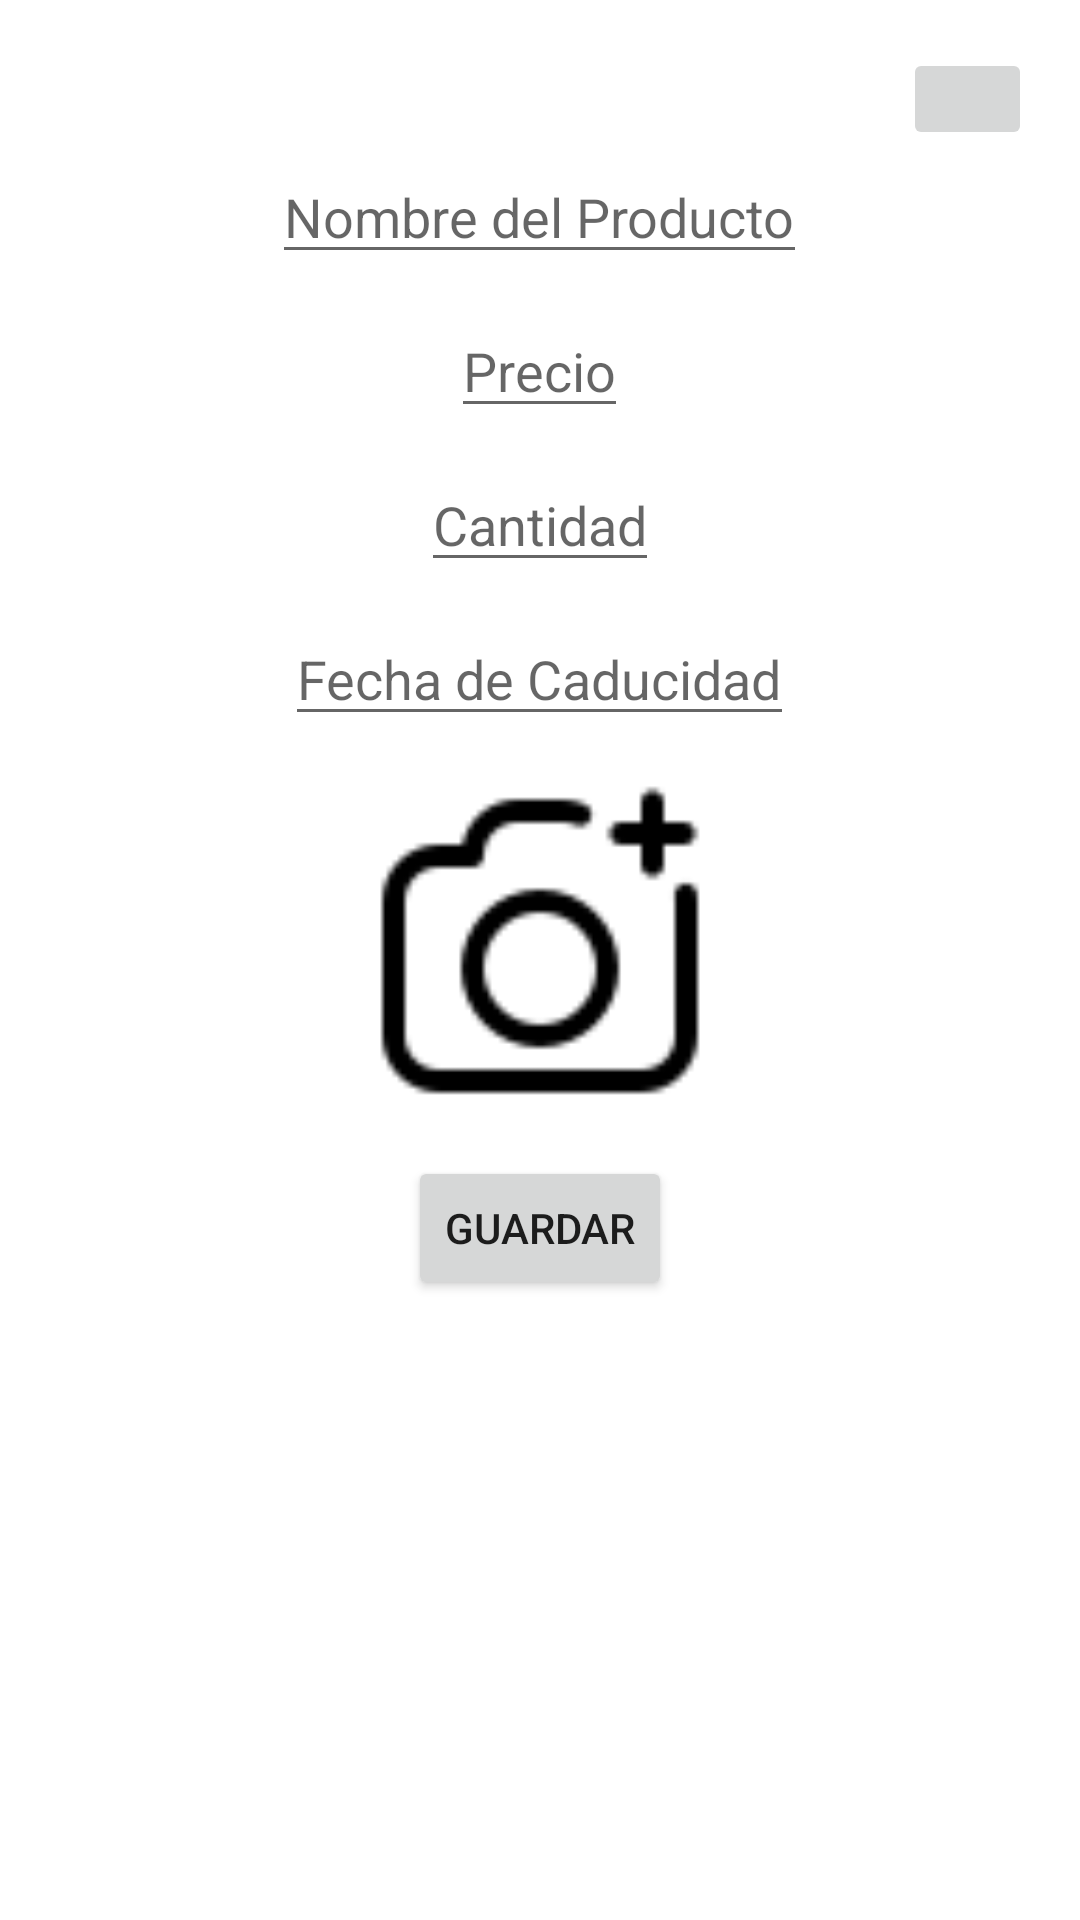

The Android layout XML behind this screen, and the referenced resources:
<!-- AndroidManifest.xml: application theme Theme.UxerSiiPMChido -->
<!-- res/layout/fragment_altas.xml -->
<?xml version="1.0" encoding="utf-8"?>
<LinearLayout xmlns:android="http://schemas.android.com/apk/res/android"
    android:layout_width="400dp"
    android:layout_height="500dp"
    android:orientation="vertical"
    android:layout_gravity="center"
    android:padding="16dp">

    <ImageButton
        android:id="@+id/cerrarF"
        android:layout_width="43dp"
        android:layout_height="34dp"
        android:layout_gravity="end"
        android:src="@drawable/cerrarpopup"/>
    <EditText
        android:layout_width="wrap_content"
        android:layout_height="wrap_content"
        android:id="@+id/nombF"
        android:hint="Nombre del Producto"
        android:layout_gravity="center"
        android:layout_marginBottom="10dp"/>
    <EditText
        android:layout_width="wrap_content"
        android:layout_height="wrap_content"
        android:id="@+id/presF"
        android:hint="Precio"
        android:inputType="numberSigned"
        android:layout_gravity="center"
        android:layout_marginBottom="10dp"/>
    <EditText
        android:layout_width="wrap_content"
        android:layout_height="wrap_content"
        android:id="@+id/cantF"
        android:hint="Cantidad"
        android:inputType="number"
        android:layout_gravity="center"
        android:layout_marginBottom="10dp"/>
    <EditText
        android:layout_width="wrap_content"
        android:layout_height="wrap_content"
        android:id="@+id/fechCadF"
        android:hint="Fecha de Caducidad"
        android:inputType="datetime"
        android:layout_gravity="center"
        android:layout_marginBottom="10dp"/>
    <ImageView
        android:layout_width="130dp"
        android:layout_height="120dp"
        android:id="@+id/imgF"
        android:clickable="true"
        android:src="@drawable/camara"
        android:layout_gravity="center"
        android:layout_marginBottom="10dp"/>

    <Button
        android:layout_width="wrap_content"
        android:layout_height="wrap_content"
        android:id="@+id/guardarF"
        android:text="Guardar"
        android:layout_gravity="center"
        />


</LinearLayout>
<!-- resources referenced by this layout -->
<resources>
  <!-- drawable camara: png bitmap (drawable, 1206 bytes) -->
  <style name="Theme.UxerSiiPMChido" parent="Theme.MaterialComponents.DayNight.DarkActionBar">
          
          <item name="colorPrimary">@color/purple_500</item>
          <item name="colorPrimaryVariant">@color/purple_700</item>
          <item name="colorOnPrimary">@color/white</item>
          
          <item name="colorSecondary">@color/teal_200</item>
          <item name="colorSecondaryVariant">@color/teal_700</item>
          <item name="colorOnSecondary">@color/black</item>
          
          <item name="android:statusBarColor">?attr/colorPrimaryVariant</item>
          
      </style>
  <color name="purple_500">#FF7781</color>
  <color name="purple_700">#FF6370</color>
  <color name="white">#FFFFFFFF</color>
  <color name="teal_200">#FF8A95</color>
  <color name="teal_700">#FF5A66</color>
  <color name="black">#FF000000</color>
</resources>
